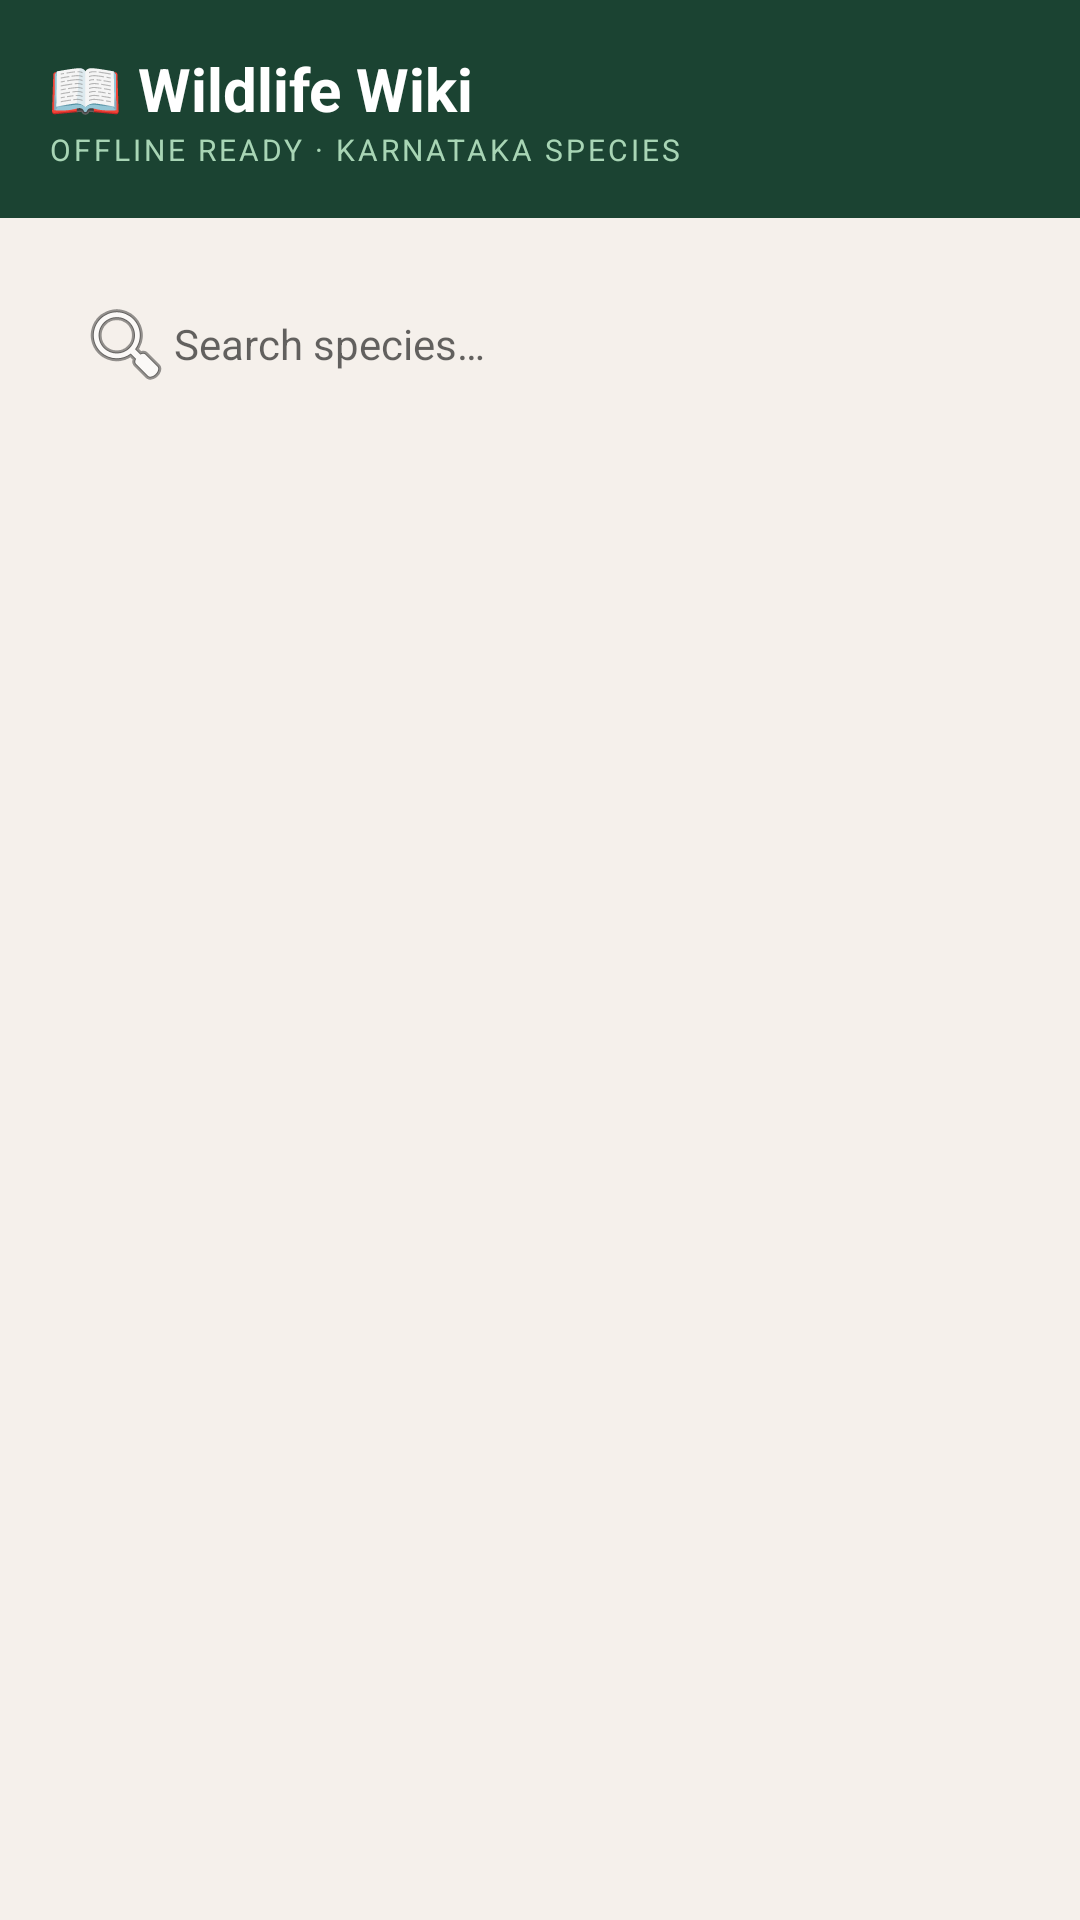

Android layout source for this screen:
<!-- AndroidManifest.xml: application theme Theme.KarunadaVanya -->
<!-- res/layout/fragment_wiki.xml -->
<?xml version="1.0" encoding="utf-8"?>
<LinearLayout xmlns:android="http://schemas.android.com/apk/res/android"
    android:layout_width="match_parent" android:layout_height="match_parent"
    android:orientation="vertical" android:background="@color/surface">

    <LinearLayout android:layout_width="match_parent" android:layout_height="wrap_content"
        android:background="@color/forest_dark" android:orientation="vertical" android:padding="16dp">
        <TextView android:layout_width="wrap_content" android:layout_height="wrap_content"
            android:text="📖 Wildlife Wiki" android:textColor="@color/white" android:textSize="20sp" android:textStyle="bold"/>
        <TextView android:layout_width="wrap_content" android:layout_height="wrap_content"
            android:text="OFFLINE READY · KARNATAKA SPECIES" android:textColor="#A8D5B5" android:textSize="10sp" android:letterSpacing="0.1"/>
    </LinearLayout>

    <EditText android:id="@+id/searchInput"
        android:layout_width="match_parent" android:layout_height="wrap_content"
        android:layout_margin="14dp" android:background="@drawable/card_background"
        android:hint="Search species…" android:padding="12dp"
        android:inputType="text" android:textSize="14sp"
        android:drawableStart="@android:drawable/ic_menu_search"/>

    <HorizontalScrollView android:layout_width="match_parent" android:layout_height="wrap_content"
        android:scrollbars="none" android:paddingStart="14dp" android:paddingEnd="14dp" android:paddingBottom="12dp">
        <LinearLayout android:id="@+id/chipGroup" android:layout_width="wrap_content"
            android:layout_height="wrap_content" android:orientation="horizontal"/>
    </HorizontalScrollView>

    <androidx.recyclerview.widget.RecyclerView
        android:id="@+id/wikiRecycler"
        android:layout_width="match_parent" android:layout_height="0dp"
        android:layout_weight="1" android:padding="14dp" android:clipToPadding="false"/>
</LinearLayout>
<!-- resources referenced by this layout -->
<resources>
  <color name="forest_dark">#1B4332</color>
  <color name="surface">#F5F0EB</color>
  <color name="white">#FFFFFF</color>
  <style name="Theme.KarunadaVanya" parent="Theme.MaterialComponents.DayNight.NoActionBar">
          <item name="colorPrimary">@color/forest_dark</item>
          <item name="colorPrimaryVariant">@color/forest_medium</item>
          <item name="colorOnPrimary">@color/white</item>
          <item name="colorSecondary">@color/amber</item>
          <item name="colorOnSecondary">@color/white</item>
          <item name="android:windowBackground">@color/surface</item>
          <item name="android:statusBarColor">@color/forest_dark</item>
      </style>
  <color name="forest_medium">#2D6A4F</color>
  <color name="amber">#E9A03A</color>
</resources>
